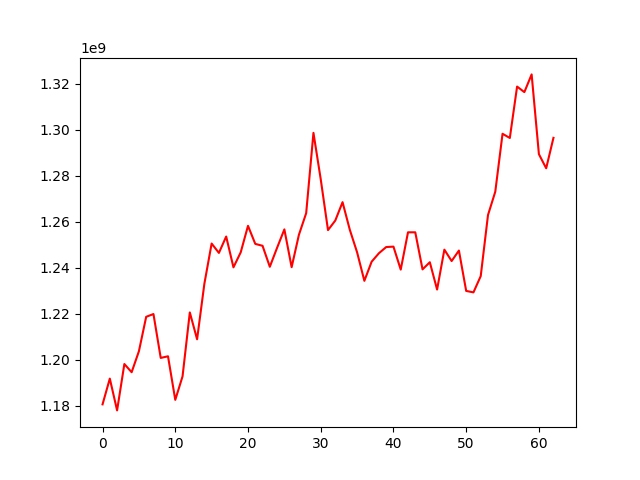

The file beside this chart, header and first rows:
, 0
0, 1180563653
1, 1191763789
2, 1177933045
3, 1198104472
4, 1194535643
5, 1203662034
6, 1218638764
7, 1219851063
8, 1200752181
9, 1201473564
10, 1182515323
11, 1192731412
12, 1220546739
13, 1208865519
14, 1232991885
15, 1250507326
16, 1246430917
17, 1253556050
18, 1240151534
19, 1246694548
20, 1258216721
21, 1250354363
22, 1249527419
23, 1240399517
24, 1248667436
25, 1256664091
26, 1240218091
27, 1254301738
28, 1263731497
29, 1298649105
30, 1278482208
31, 1256350528
32, 1260497643
33, 1268504261
34, 1256486172
35, 1246699932
36, 1234288575
37, 1242612933
38, 1246289646
39, 1248980136
40, 1249164532
41, 1239171043
42, 1255390488
43, 1255393817
44, 1239267978
45, 1242377972
46, 1230493847
47, 1247854864
48, 1242896949
49, 1247461033
50, 1229902022
51, 1229267047
52, 1236346126
53, 1262909261
54, 1273039185
55, 1298250073
56, 1296415774
57, 1318776633
58, 1316364713
59, 1324072279
... 3 more rows
